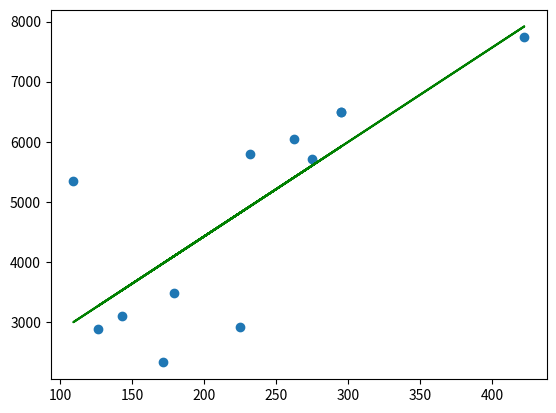

Write Python code to recreate this figure.
# -*- coding: utf-8 -*-
"""
Created on Sun Sep 16 15:21:06 2018

[redacted]
"""

import matplotlib.pyplot as plot
import numpy as np

def linear_ols(data):
    def sigma_squa_x(x):
        return sum([i**2 for i in x])
    def sigma_x(x):
        return sum(x)
    def sigma_xy(x, y):
        return sum([i*j for i, j in zip(x, y)])
    def sigma_y(y):
        return sum(y)
    x = [d[0] for d in data]
    y = [d[1] for d in data]
    n = len(x)
    a = (n*sigma_xy(x, y) - sigma_x(x)*sigma_y(y)) / (
            n*sigma_squa_x(x) - sigma_x(x)**2)
    b = (sigma_squa_x(x)*sigma_y(y) - sigma_x(x)*sigma_xy(x, y)) / (
            n*sigma_squa_x(x) - sigma_x(x)**2)
    return a, b

def display_data(data, a, b):
    x = [d[0] for d in data]
    y = [d[1] for d in data]
    plot.scatter(x, y)
    plot.plot(x, a*np.array(x)+b, 'g-')
    plot.show()

if __name__=="__main__":
    data = [[143, 3100], [295, 6500], [295, 6500], [171, 2330],
            [232, 5805], [109, 5350], [262, 6050], [422, 7750],
            [225, 2925], [126, 2890], [275, 5710], [179, 3490]]
    a, b = linear_ols(data)
    display_data(data, a, b)